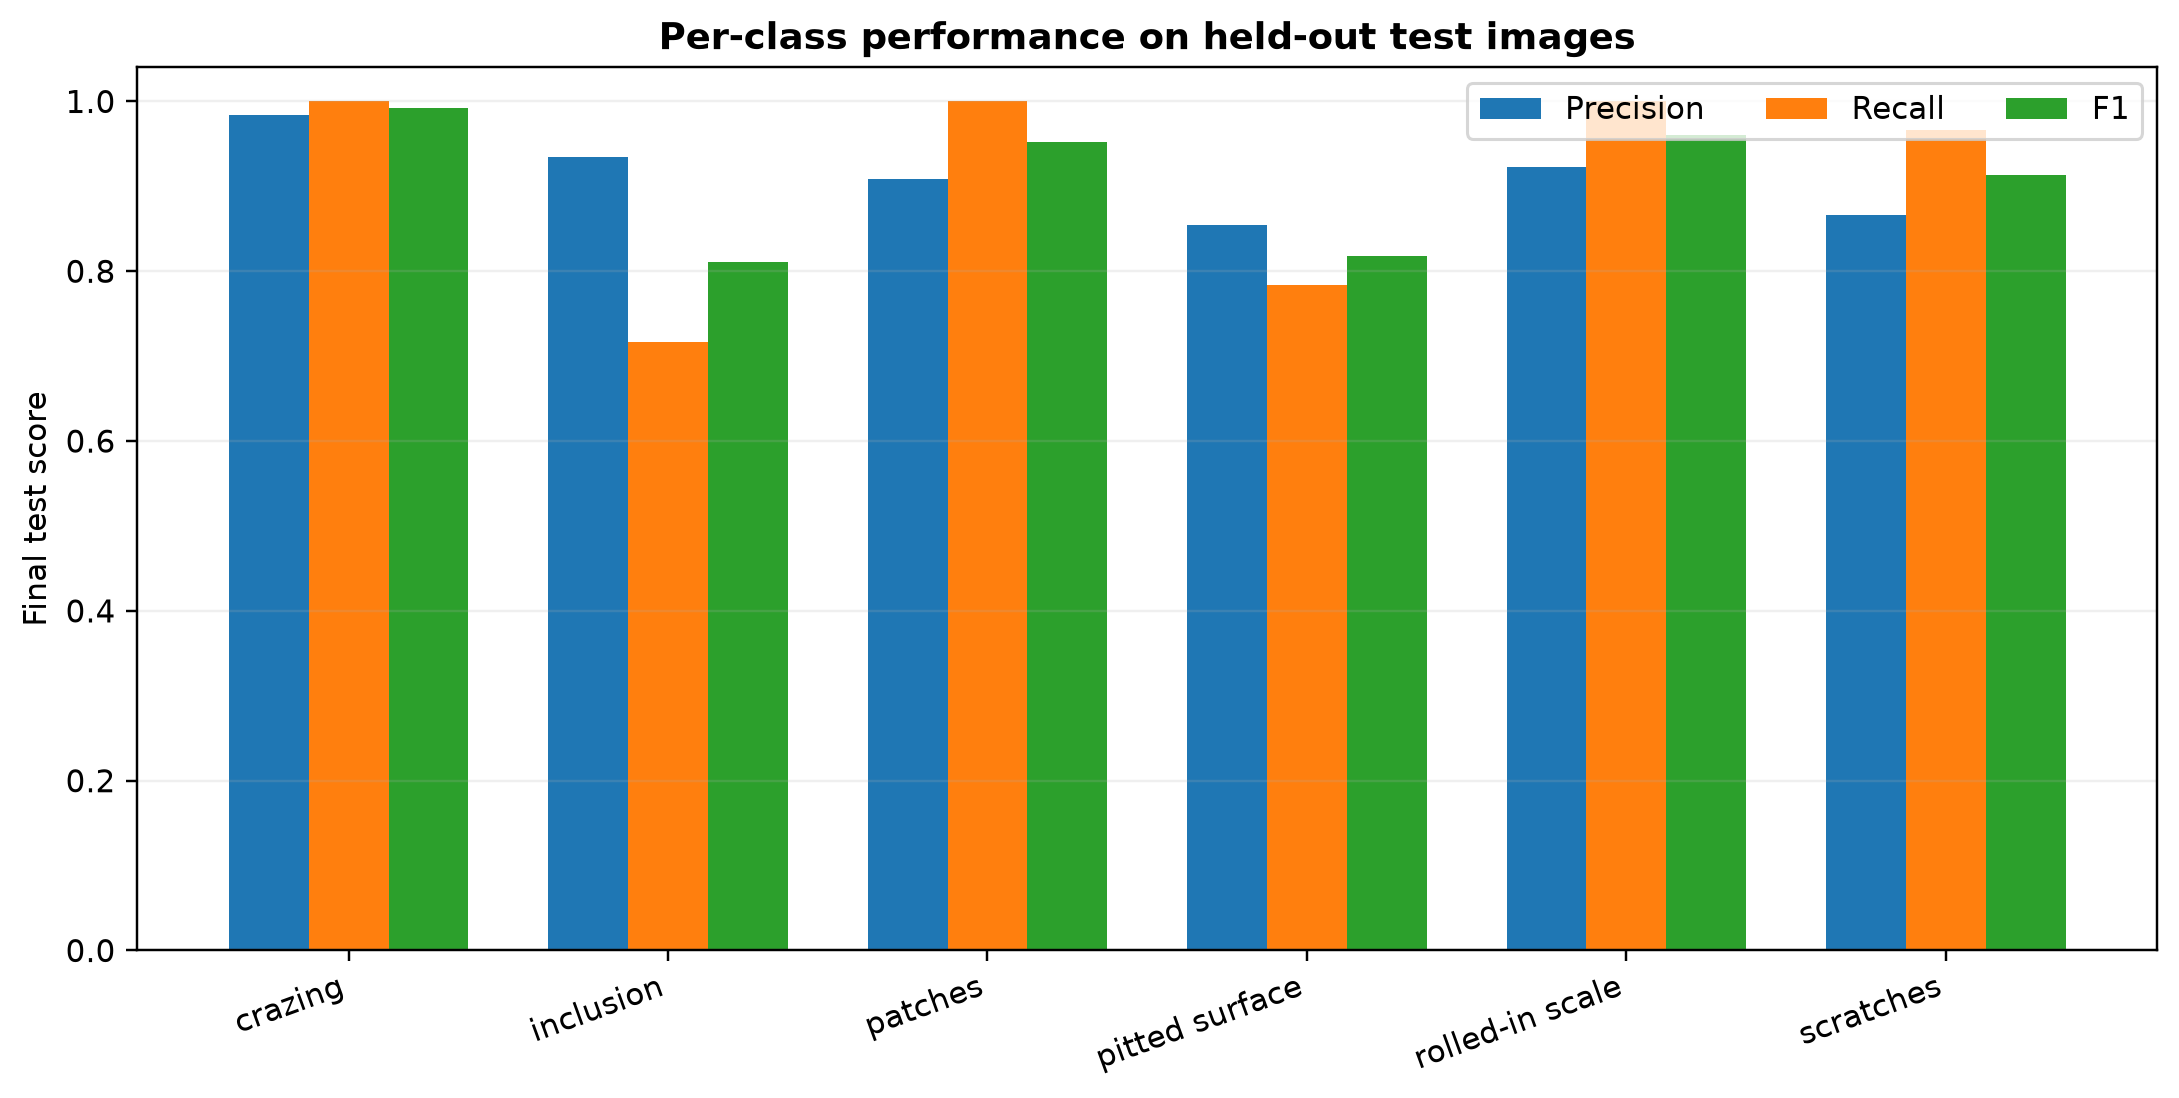

The file beside this chart, header and first rows:
class, precision, recall, f1, support
crazing, 0.9836, 1.0, 0.9917, 60
inclusion, 0.9348, 0.7167, 0.8113, 60
patches, 0.9091, 1.0, 0.9524, 60
pitted_surface, 0.8545, 0.7833, 0.8174, 60
rolled-in_scale, 0.9231, 1.0, 0.96, 60
scratches, 0.8657, 0.9667, 0.9134, 60
